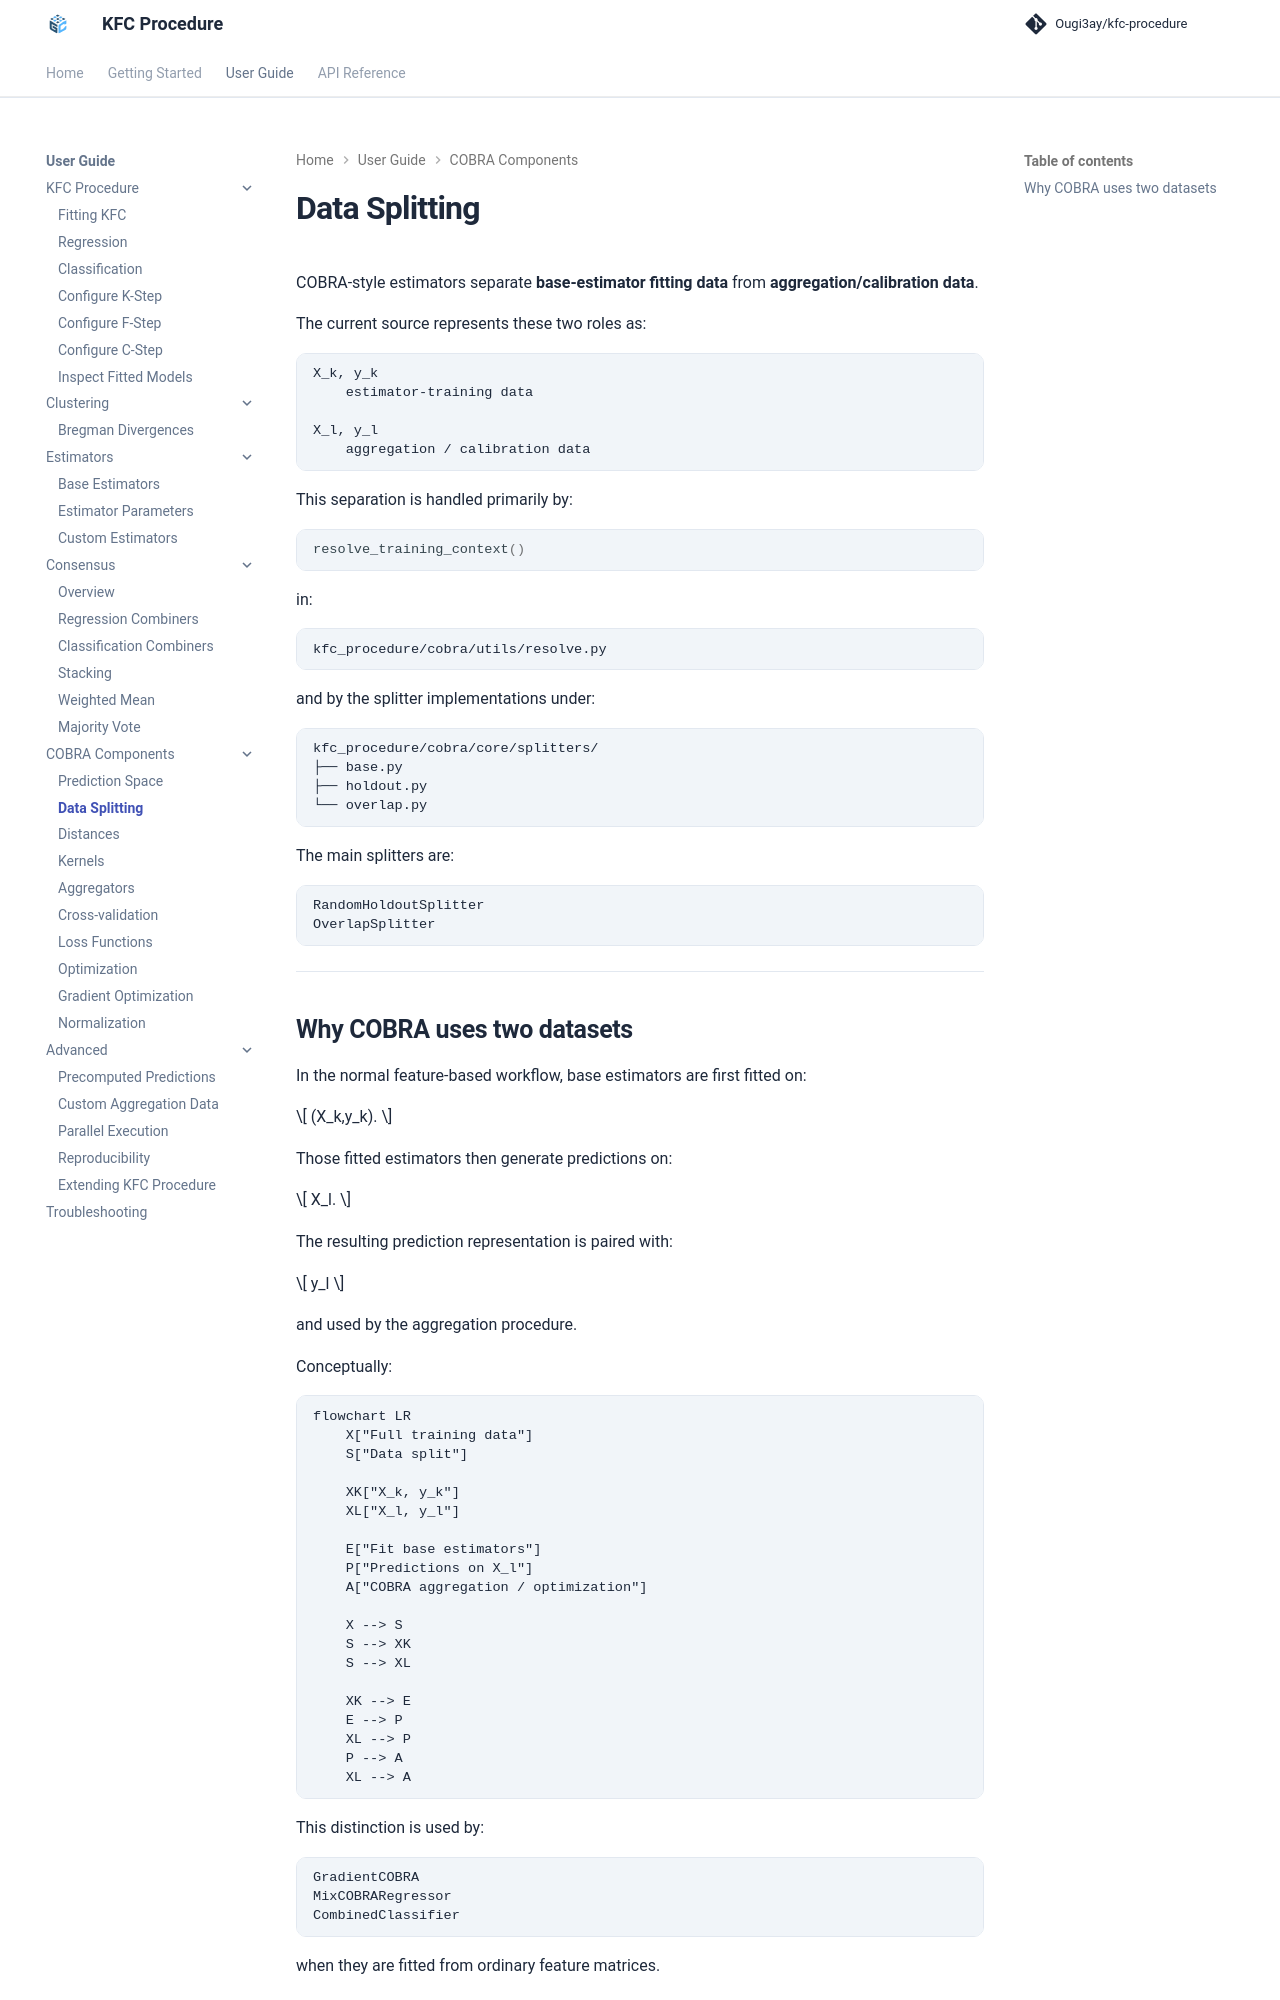

repository: Ougi3ay/kfc-procedure · page: user-guide/cobra/data-splitting/index.html · generator: mkdocs

# Data Splitting

COBRA-style estimators separate **base-estimator fitting data** from
**aggregation/calibration data**.

The current source represents these two roles as:

```text
X_k, y_k
    estimator-training data

X_l, y_l
    aggregation / calibration data
```

This separation is handled primarily by:

```python
resolve_training_context()
```

in:

```text
kfc_procedure/cobra/utils/resolve.py
```

and by the splitter implementations under:

```text
kfc_procedure/cobra/core/splitters/
├── base.py
├── holdout.py
└── overlap.py
```

The main splitters are:

```text
RandomHoldoutSplitter
OverlapSplitter
```

---
